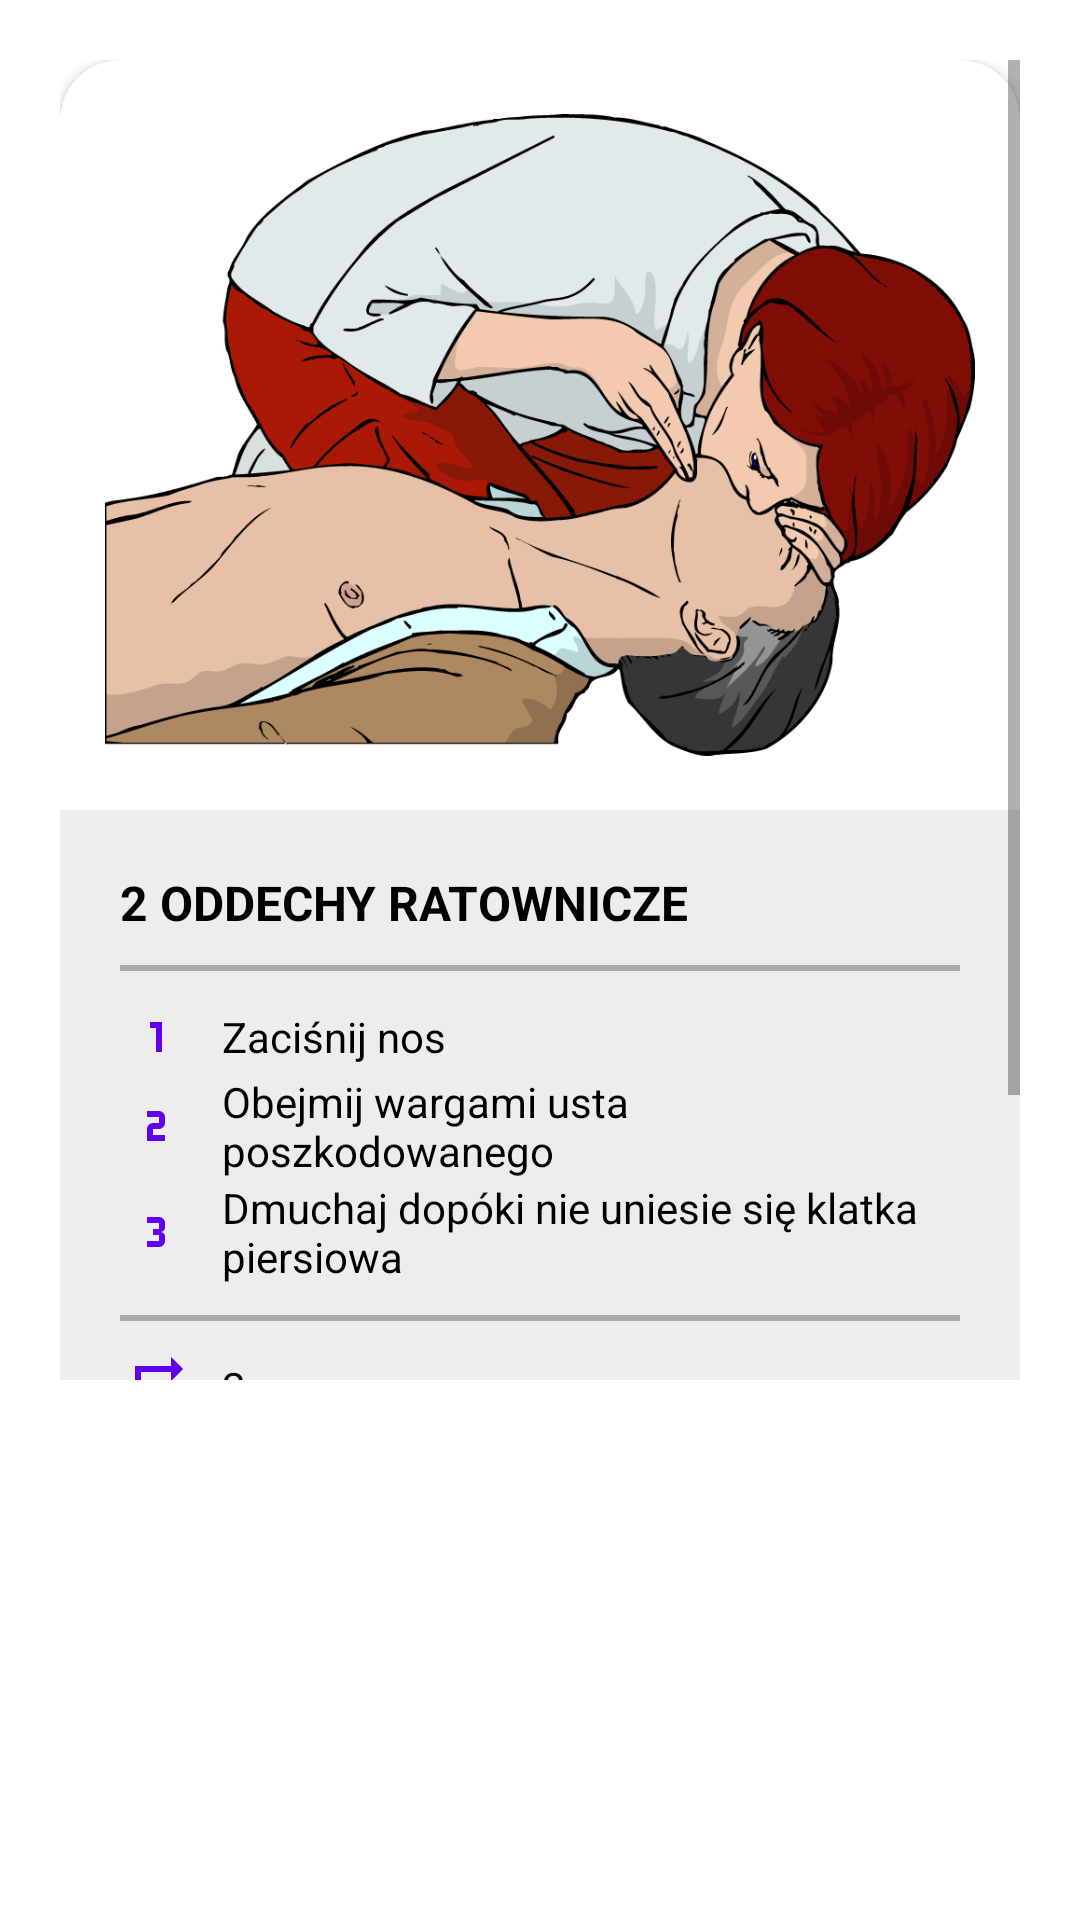

Layout XML and referenced resources for this Android screen:
<!-- AndroidManifest.xml: application theme Theme.FirstAidApp -->
<!-- res/layout/fragment_rescue_breaths.xml -->
<?xml version="1.0" encoding="utf-8" ?>
<RelativeLayout xmlns:android="http://schemas.android.com/apk/res/android"
    xmlns:app="http://schemas.android.com/apk/res-auto"
    android:layout_width="match_parent"
    android:layout_height="match_parent"
    android:paddingStart="20dp"
    android:paddingTop="20dp"
    android:paddingEnd="20dp">

    <ScrollView
        android:layout_width="match_parent"
        android:layout_height="match_parent"
        android:layout_centerHorizontal="true"
        android:layout_marginBottom="180dp">

        <RelativeLayout
            android:layout_width="match_parent"
            android:layout_height="wrap_content">

            <androidx.cardview.widget.CardView
                android:layout_width="match_parent"
                android:layout_height="wrap_content"
                app:cardCornerRadius="20dp">

                <LinearLayout
                    android:layout_width="match_parent"
                    android:layout_height="wrap_content"
                    android:orientation="vertical">

                    <ImageView
                        android:layout_width="match_parent"
                        android:layout_height="250dp"
                        android:padding="15dp"
                        android:scaleType="fitCenter"
                        android:src="@drawable/rescue_breaths" />

                    <LinearLayout
                        android:layout_width="match_parent"
                        android:layout_height="wrap_content"
                        android:orientation="vertical"
                        android:padding="20dp"
                        android:background="?attr/customColorValue">

                        <TextView
                            android:layout_width="wrap_content"
                            android:layout_height="wrap_content"
                            android:text="2 ODDECHY RATOWNICZE"
                            android:textColor="?attr/colorOnBackground"
                            android:textSize="16sp"
                            android:textStyle="bold" />

                        <View
                            android:layout_width="match_parent"
                            android:layout_height="2dp"
                            android:layout_marginTop="10dp"
                            android:layout_marginBottom="10dp"
                            android:background="@android:color/darker_gray" />

                        <LinearLayout
                            android:layout_width="wrap_content"
                            android:layout_height="wrap_content"
                            android:gravity="center"
                            android:orientation="horizontal">

                            <ImageView
                                android:layout_width="wrap_content"
                                android:layout_height="wrap_content"
                                android:layout_gravity="center"
                                android:layout_marginEnd="10dp"
                                android:src="@drawable/ic_numeric_1"
                                app:tint="?attr/colorPrimary" />

                            <TextView
                                android:layout_width="wrap_content"
                                android:layout_height="wrap_content"
                                android:text="Zaciśnij nos"
                                android:textColor="?attr/colorOnSurface"
                                android:textSize="14sp" />

                        </LinearLayout>

                        <LinearLayout
                            android:layout_width="wrap_content"
                            android:layout_height="wrap_content"
                            android:gravity="center"
                            android:orientation="horizontal">

                            <ImageView
                                android:layout_width="wrap_content"
                                android:layout_height="wrap_content"
                                android:layout_gravity="center"
                                android:layout_marginEnd="10dp"
                                android:src="@drawable/ic_numeric_2"
                                app:tint="?attr/colorPrimary" />

                            <TextView
                                android:layout_width="wrap_content"
                                android:layout_height="wrap_content"
                                android:text="Obejmij wargami usta poszkodowanego"
                                android:textColor="?attr/colorOnSurface"
                                android:textSize="14sp" />

                        </LinearLayout>

                        <LinearLayout
                            android:layout_width="wrap_content"
                            android:layout_height="wrap_content"
                            android:gravity="center"
                            android:orientation="horizontal">

                            <ImageView
                                android:layout_width="wrap_content"
                                android:layout_height="wrap_content"
                                android:layout_gravity="center"
                                android:layout_marginEnd="10dp"
                                android:src="@drawable/ic_numeric_3"
                                app:tint="?attr/colorPrimary" />

                            <TextView
                                android:layout_width="wrap_content"
                                android:layout_height="wrap_content"
                                android:text="Dmuchaj dopóki nie uniesie się klatka piersiowa"
                                android:textColor="?attr/colorOnSurface"
                                android:textSize="14sp" />

                        </LinearLayout>

                        <View
                            android:layout_width="match_parent"
                            android:layout_height="2dp"
                            android:layout_marginTop="10dp"
                            android:layout_marginBottom="10dp"
                            android:background="@android:color/darker_gray" />

                        <LinearLayout
                            android:layout_width="wrap_content"
                            android:layout_height="wrap_content"
                            android:gravity="center"
                            android:orientation="horizontal">

                            <ImageView
                                android:layout_width="wrap_content"
                                android:layout_height="wrap_content"
                                android:layout_gravity="center"
                                android:layout_marginEnd="10dp"
                                android:src="@drawable/ic_repeat"
                                app:tint="?attr/colorPrimary" />

                            <TextView
                                android:layout_width="wrap_content"
                                android:layout_height="wrap_content"
                                android:text="2x"
                                android:textColor="?attr/colorOnSurface"
                                android:textSize="14sp" />

                        </LinearLayout>

                        <View
                            android:layout_width="match_parent"
                            android:layout_height="2dp"
                            android:layout_marginTop="10dp"
                            android:layout_marginBottom="10dp"
                            android:background="@android:color/darker_gray" />

                        <LinearLayout
                            android:layout_width="wrap_content"
                            android:layout_height="wrap_content"
                            android:gravity="center"
                            android:orientation="horizontal">

                            <ImageView
                                android:layout_width="wrap_content"
                                android:layout_height="wrap_content"
                                android:layout_gravity="center"
                                android:layout_marginEnd="10dp"
                                android:src="@drawable/ic_clock_time_four_outline"
                                app:tint="?attr/colorPrimary" />

                            <TextView
                                android:layout_width="wrap_content"
                                android:layout_height="wrap_content"
                                android:text="1 s"
                                android:textColor="?attr/colorOnSurface"
                                android:textSize="14sp" />

                        </LinearLayout>

                        <View
                            android:layout_width="match_parent"
                            android:layout_height="2dp"
                            android:layout_marginTop="10dp"
                            android:layout_marginBottom="10dp"
                            android:background="@android:color/darker_gray" />

                        <LinearLayout
                            android:layout_width="wrap_content"
                            android:layout_height="wrap_content"
                            android:gravity="center"
                            android:orientation="horizontal">

                            <ImageView
                                android:layout_width="wrap_content"
                                android:layout_height="wrap_content"
                                android:layout_gravity="center"
                                android:layout_marginEnd="10dp"
                                android:src="@drawable/ic_alert_box"
                                app:tint="?attr/colorPrimary" />

                            <TextView
                                android:layout_width="wrap_content"
                                android:layout_height="wrap_content"
                                android:text="Pozwól klatce opaść"
                                android:textColor="?attr/colorOnSurface"
                                android:textSize="14sp" />

                        </LinearLayout>

                    </LinearLayout>

                </LinearLayout>

            </androidx.cardview.widget.CardView>

        </RelativeLayout>

    </ScrollView>

</RelativeLayout>
<!-- resources referenced by this layout -->
<resources>
  <!-- drawable ic_clock_time_four_outline (drawable) -->
  <vector xmlns:android="http://schemas.android.com/apk/res/android"
      android:width="24dp"
      android:height="24dp"
      android:viewportWidth="24"
      android:viewportHeight="24">
      <path
          android:fillColor="#000000"
          android:pathData="M12 20C16.4 20 20 16.4 20 12S16.4 4 12 4 4 7.6 4 12 7.6 20 12 20M12 2C17.5 2 22 6.5 22 12S17.5 22 12 22C6.5 22 2 17.5 2 12C2 6.5 6.5 2 12 2M17 13.9L16.3 15.2L11 12.3V7H12.5V11.4L17 13.9Z" />
  </vector>
  <!-- drawable ic_numeric_1 (drawable) -->
  <vector xmlns:android="http://schemas.android.com/apk/res/android"
      android:width="24dp"
      android:height="24dp"
      android:viewportWidth="24"
      android:viewportHeight="24">
      <path
          android:fillColor="#000000"
          android:pathData="M10,7V9H12V17H14V7H10Z" />
  </vector>
  <!-- drawable ic_numeric_2 (drawable) -->
  <vector xmlns:android="http://schemas.android.com/apk/res/android"
      android:width="24dp"
      android:height="24dp"
      android:viewportWidth="24"
      android:viewportHeight="24">
      <path
          android:fillColor="#000000"
          android:pathData="M9,7V9H13V11H11A2,2 0 0,0 9,13V17H11L15,17V15H11V13H13A2,2 0 0,0 15,11V9A2,2 0 0,0 13,7H9Z" />
  </vector>
  <!-- drawable ic_numeric_3 (drawable) -->
  <vector xmlns:android="http://schemas.android.com/apk/res/android"
      android:width="24dp"
      android:height="24dp"
      android:viewportWidth="24"
      android:viewportHeight="24">
      <path
          android:fillColor="#000000"
          android:pathData="M15,15V13.5A1.5,1.5 0 0,0 13.5,12A1.5,1.5 0 0,0 15,10.5V9C15,7.89 14.1,7 13,7H9V9H13V11H11V13H13V15H9V17H13A2,2 0 0,0 15,15" />
  </vector>
  <!-- drawable ic_repeat (drawable) -->
  <vector xmlns:android="http://schemas.android.com/apk/res/android"
      android:width="24dp"
      android:height="24dp"
      android:viewportWidth="24"
      android:viewportHeight="24">
      <path
          android:fillColor="#000000"
          android:pathData="M17,17H7V14L3,18L7,22V19H19V13H17M7,7H17V10L21,6L17,2V5H5V11H7V7Z" />
  </vector>
  <!-- drawable rescue_breaths: png bitmap (drawable, 69775 bytes) -->
  <style name="Theme.FirstAidApp" parent="Theme.MaterialComponents.DayNight.NoActionBar">
          
          <item name="colorPrimary">@color/purple_500</item>
          <item name="colorPrimaryVariant">@color/purple_700</item>
          <item name="colorOnPrimary">@color/white</item>
          
          <item name="colorSecondary">@color/teal_200</item>
          <item name="colorSecondaryVariant">@color/teal_700</item>
          <item name="colorOnSecondary">@color/black</item>
  
          <item name="customColorValue">@color/gray</item>
  
          
          <item name="android:statusBarColor">?attr/colorPrimaryVariant</item>
          
          <item name="bottomSheetDialogTheme">@style/BottomSheetDialog</item>
      </style>
  <color name="purple_500">#FF6200EE</color>
  <color name="purple_700">#FF3700B3</color>
  <color name="white">#FFFFFFFF</color>
  <color name="teal_200">#FF03DAC5</color>
  <color name="teal_700">#FF018786</color>
  <color name="black">#FF000000</color>
  <color name="gray">#EDEDED</color>
  <style name="BottomSheetDialog" parent="@style/ThemeOverlay.MaterialComponents.BottomSheetDialog">
          <item name="bottomSheetStyle">@style/BottomSheet</item>
      </style>
  <style name="BottomSheet" parent="Widget.MaterialComponents.BottomSheet.Modal">
          <item name="backgroundTint">@android:color/transparent</item>
      </style>
</resources>
